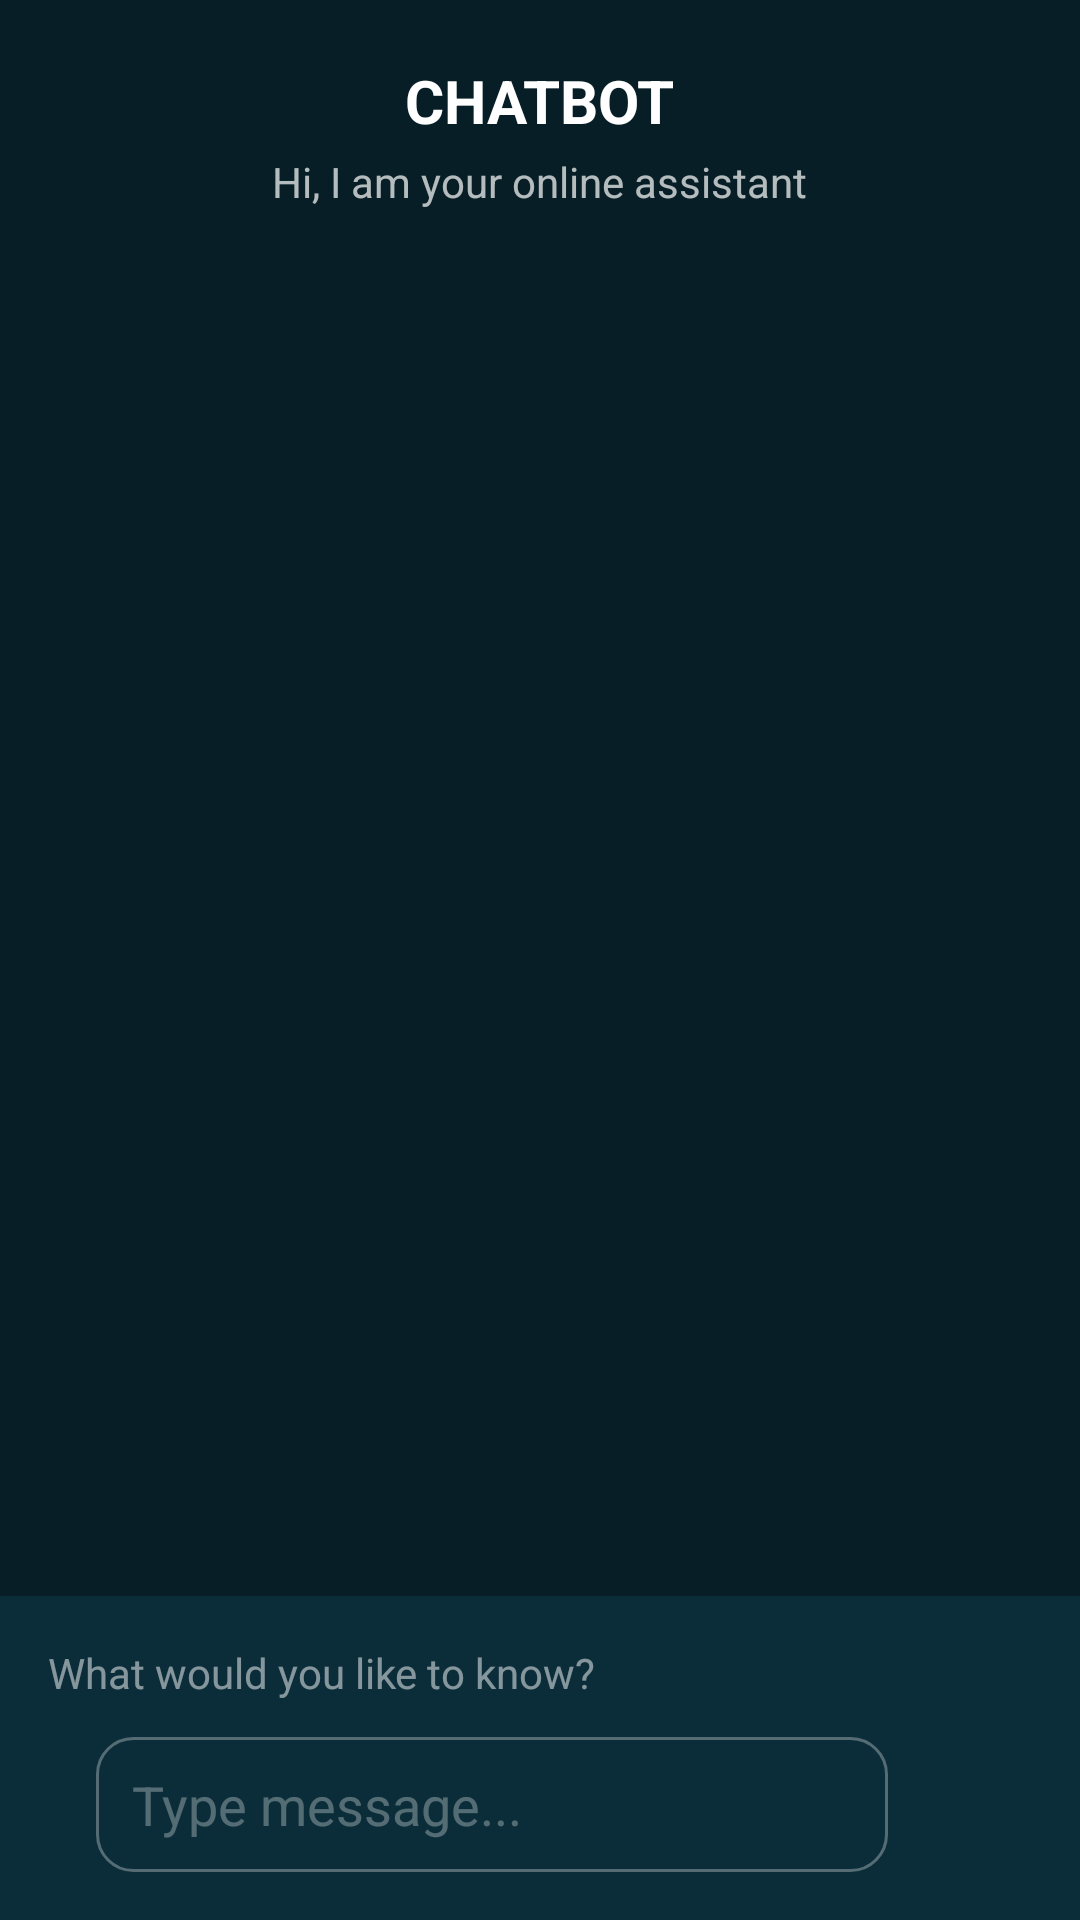

Reconstruct the res/layout file that produces this screen, plus the resources it refers to.
<!-- AndroidManifest.xml: application theme Theme.MADFreelancerFlow -->
<!-- res/layout/fragment_ai_chat.xml -->
<?xml version="1.0" encoding="utf-8"?>
<androidx.constraintlayout.widget.ConstraintLayout
    xmlns:android="http://schemas.android.com/apk/res/android"
    xmlns:app="http://schemas.android.com/apk/res-auto"
    android:layout_width="match_parent"
    android:layout_height="match_parent"
    android:background="#071e26">

    
    <RelativeLayout
        android:id="@+id/headerLayout"
        android:layout_width="match_parent"
        android:layout_height="wrap_content"
        android:padding="16dp"
        app:layout_constraintTop_toTopOf="parent">

        <ImageView
            android:id="@+id/btnBack"
            android:layout_width="24dp"
            android:layout_height="24dp"
            android:src="@drawable/ic_arrow_back"
            app:tint="#FFFFFF" />

        <LinearLayout
            android:layout_width="wrap_content"
            android:layout_height="wrap_content"
            android:layout_centerHorizontal="true"
            android:gravity="center"
            android:orientation="vertical">

            <TextView
                android:layout_width="wrap_content"
                android:layout_height="wrap_content"
                android:text="CHATBOT"
                android:textColor="@android:color/white"
                android:textSize="20sp"
                android:textStyle="bold"
                android:layout_marginTop="4dp"/>

            <TextView
                android:layout_width="wrap_content"
                android:layout_height="wrap_content"
                android:text="Hi, I am your online assistant"
                android:textColor="#B3FFFFFF"
                android:textSize="14sp"
                android:layout_marginTop="4dp"/>
        </LinearLayout>
    </RelativeLayout>

    
    <androidx.recyclerview.widget.RecyclerView
        android:id="@+id/chatRecyclerView"
        android:layout_width="match_parent"
        android:layout_height="0dp"
        android:padding="16dp"
        android:clipToPadding="false"
        app:layout_constraintTop_toBottomOf="@id/headerLayout"
        app:layout_constraintBottom_toTopOf="@+id/inputArea" />

    
    <LinearLayout
        android:id="@+id/inputArea"
        android:layout_width="match_parent"
        android:layout_height="wrap_content"
        android:background="#0b2d39"
        android:orientation="vertical"
        android:padding="16dp"
        app:layout_constraintBottom_toBottomOf="parent">

        <TextView
            android:layout_width="wrap_content"
            android:layout_height="wrap_content"
            android:text="What would you like to know?"
            android:textColor="#80FFFFFF"
            android:layout_marginBottom="12dp" />

        <LinearLayout
            android:layout_width="match_parent"
            android:layout_height="wrap_content"
            android:gravity="center_vertical"
            android:orientation="horizontal">

            <EditText
                android:id="@+id/edt_message"
                android:layout_width="0dp"
                android:layout_height="45dp"
                android:layout_weight="1"
                android:layout_marginStart="16dp"
                android:layout_marginEnd="8dp"
                android:background="@drawable/bg_input_field"
                android:hint="Type message..."
                android:inputType="text"
                android:paddingStart="12dp"
                android:textColor="@android:color/white"
                android:textColorHint="#4DFFFFFF"/>

            <ImageButton
                android:id="@+id/btn_send"
                android:layout_width="40dp"
                android:layout_height="40dp"
                android:background="@null"
                android:src="@drawable/ic_launcher_send_chatbot"
                android:contentDescription="Send"
                app:tint="@android:color/white"/>
        </LinearLayout>
    </LinearLayout>
</androidx.constraintlayout.widget.ConstraintLayout>
<!-- resources referenced by this layout -->
<resources>
  <!-- drawable bg_input_field (drawable) -->
  <shape xmlns:android="http://schemas.android.com/apk/res/android"
      android:shape="rectangle">
      <solid android:color="#0b2d39" /> 
      <stroke
          android:width="1dp"
          android:color="#4DFFFFFF" /> 
      <corners android:radius="12dp" /> 
  </shape>
  <style name="Theme.MADFreelancerFlow" parent="Base.Theme.MADFreelancerFlow" />
  <style name="Base.Theme.MADFreelancerFlow" parent="Theme.Material3.DayNight.NoActionBar">
          
          
      </style>
</resources>
